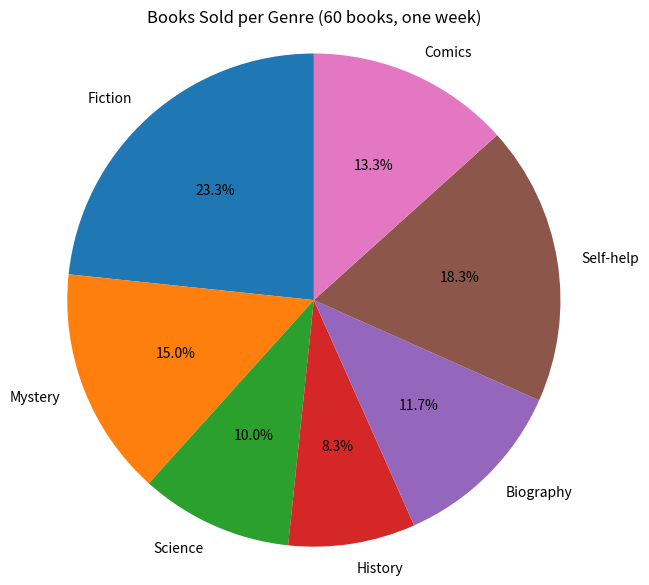

Reproduce this figure in Python.
# Q3: Bookstore sales - data structures and pie chart
import matplotlib.pyplot as plt

sales = {"Fiction": 14, "Mystery": 9, "Science": 6, "History": 5,
         "Biography": 7, "Self-help": 11, "Comics": 8}
genres = list(sales.keys())
counts = list(sales.values())
total = sum(counts)
print("Genres:", genres)
print("Counts:", counts)
print("Total books sold:", total)
print("\nPercentage distribution")
for g, c in sales.items():
    print(f"  {g:<10} {c:>3}  {c / total * 100:6.2f}%")

plt.figure(figsize=(7, 7))
plt.pie(counts, labels=genres, autopct="%1.1f%%", startangle=90)
plt.title("Books Sold per Genre (60 books, one week)")
plt.axis("equal")
plt.savefig("q03.png", dpi=110, bbox_inches="tight")
plt.show()
